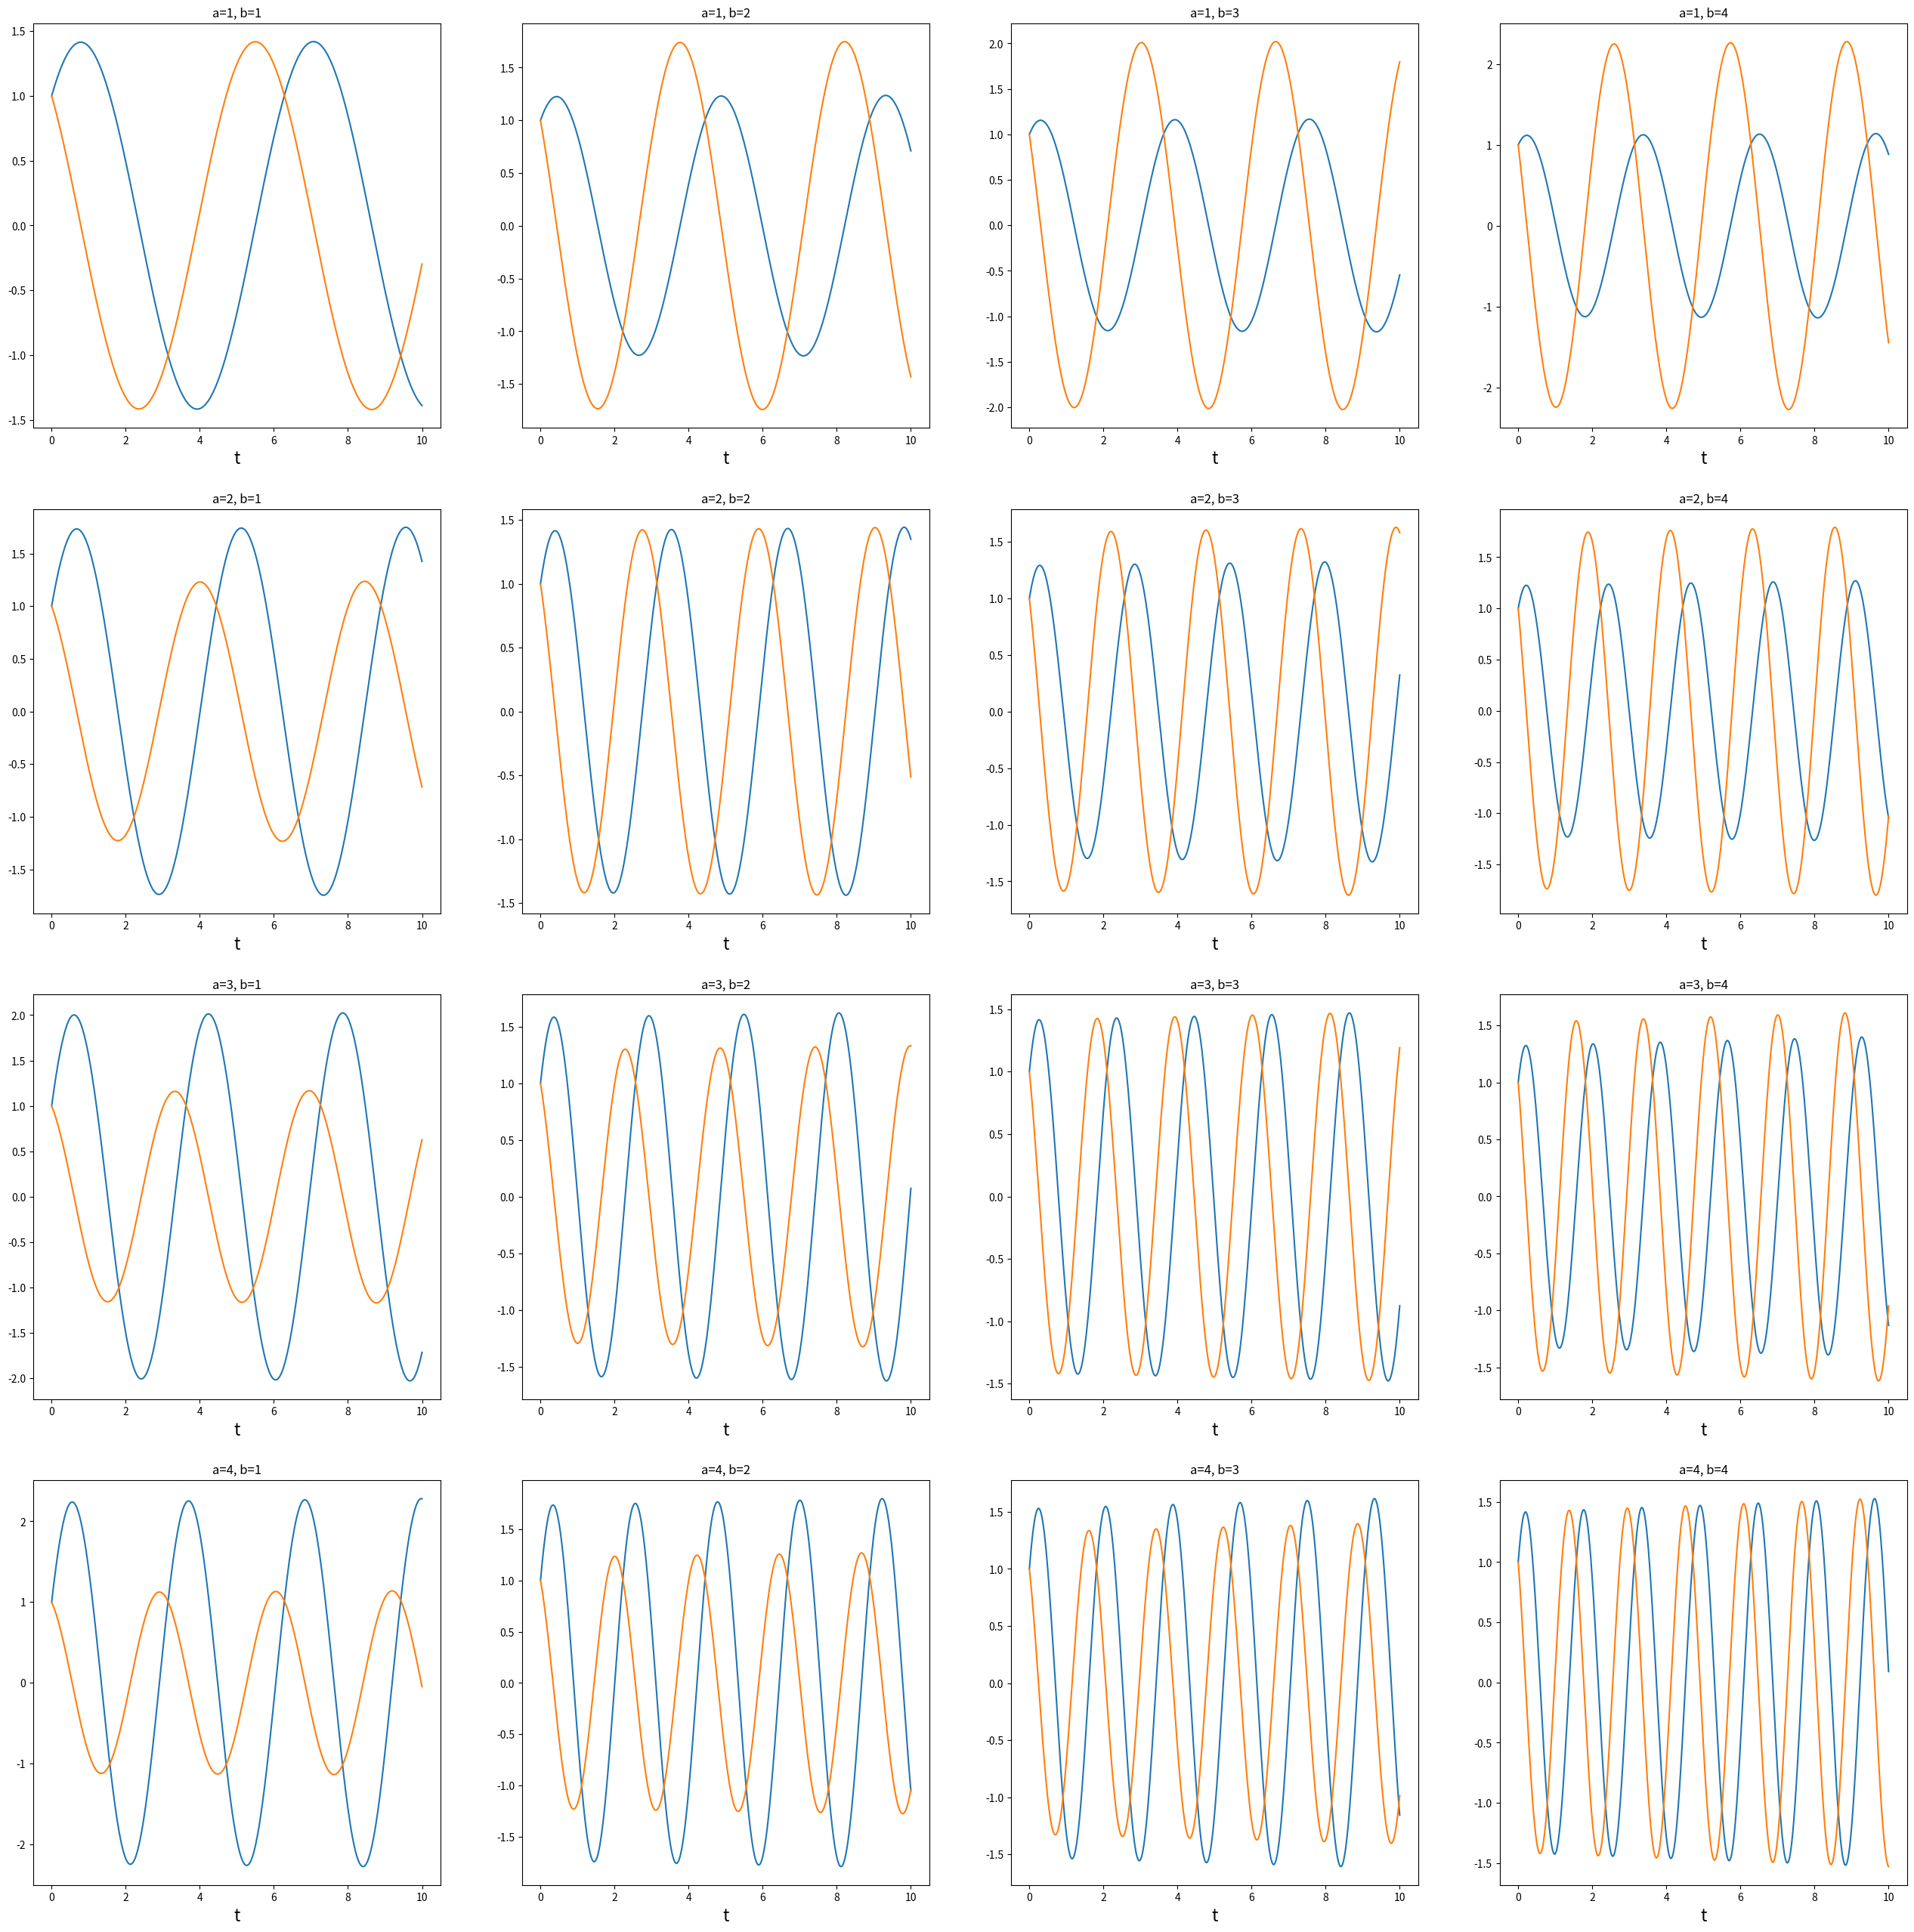
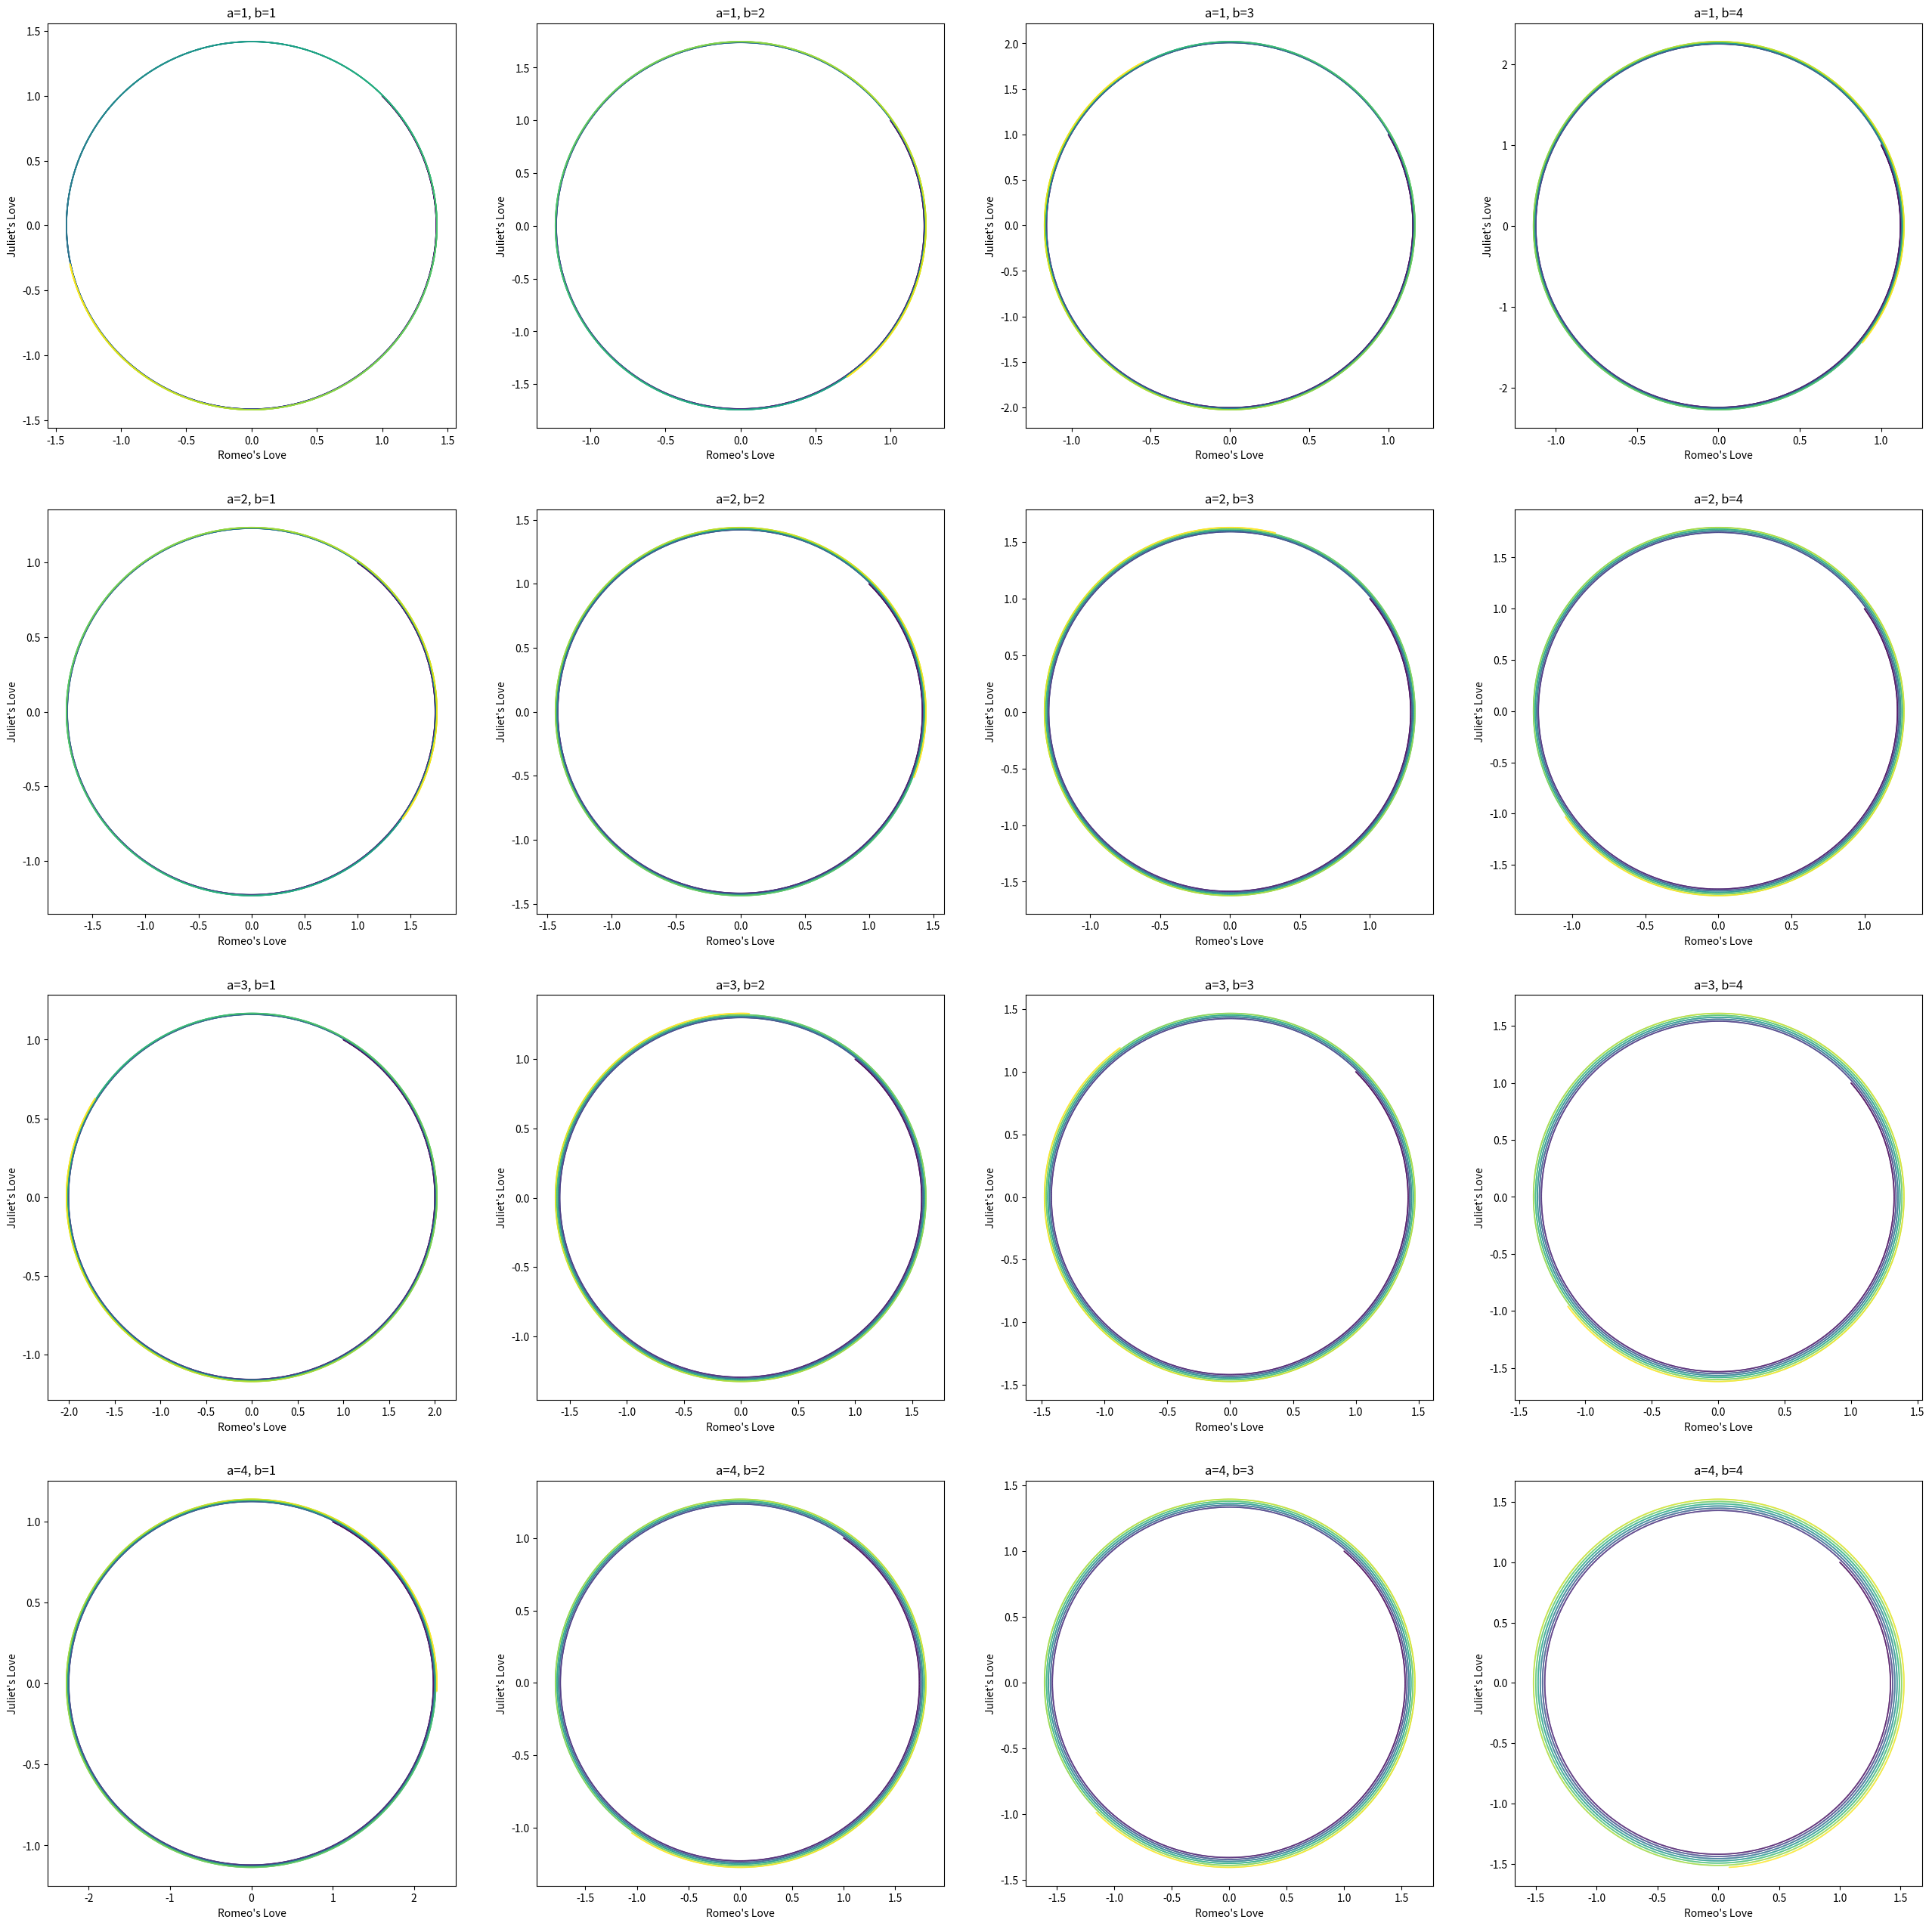

Here is the Python script that generated these plots, in order: (Note: this script raises an exception after producing the figures.)
import numpy as np
import matplotlib.pyplot as plt

def romeo_and_juliet(A, L0, dt, t_max):
    t = np.arange(0, t_max, dt)
    L = np.empty((len(t),2))
    L[0] = L0
    for i in range(len(t)-1):
        L[i+1] = L[i] + (A @ L[i]) * dt
    return t, L

# model params
a_vals = np.arange(1, 5, 1)
b_vals = np.arange(1, 5, 1)

# simulation params
dt = 0.001
t_max = 10

# init
L0 = np.array([1,1])

def plot_trajectory(a_vals, b_vals, dt, t_max, figsize):
    fig= plt.figure(figsize=figsize)
    for i in range(len(a_vals)):
        for j in range(len(b_vals)):
            ax=fig.add_subplot(len(a_vals), len(b_vals), i*len(a_vals)+j+1)
            A = np.array([
                [0,a_vals[i]],
                [-b_vals[j],0]
            ])
            t, L = romeo_and_juliet(A, L0, dt, t_max)
            ax.plot(t, L)
            xlabel=ax.set_xlabel("t",fontsize=16)
            title=ax.set_title("a=" + str(a_vals[i]) + ", b=" + str(b_vals[j]))
            # ax.set_aspect('equal')


plot_trajectory(a_vals, b_vals, dt, t_max, figsize=(32,32))

def plot_phase_space(a_vals, b_vals, dt, t_max, figsize):
    fig= plt.figure(figsize=figsize)
    for i in range(len(a_vals)):
        for j in range(len(b_vals)):
            ax=fig.add_subplot(len(a_vals), len(b_vals), i*len(a_vals)+j+1)
            A = np.array([
                [0,a_vals[i]],
                [-b_vals[j],0]
            ])
            t, L = romeo_and_juliet(A, L0, dt, t_max)
            R = L[:,0]
            J = L[:,1]
            ax.scatter(R, J, c=t, s=0.1)
            ylabel=ax.set_ylabel("Juliet's Love")
            xlabel=ax.set_xlabel("Romeo's Love")
            title=ax.set_title("a=" + str(a_vals[i]) + ", b=" + str(b_vals[j]))
            # ax.set_aspect('equal')

plot_phase_space(a_vals, b_vals, dt, t_max, figsize=(32,32))

def plot_flow_field(a_vals, b_vals, figsize): 
    vals = np.linspace(-2, 2, 10)
    y_vector_field = np.array(np.meshgrid(vals, vals))

    fig = plt.figure(figsize=figsize)
    for i in range(len(a_vals)):
        for j in range(len(b_vals)):
            ax=fig.add_subplot(len(a_vals), len(b_vals), i*len(a_vals)+j+1)
            A = np.array([
                [0,a_vals[i]],
                [-b_vals[j],0]
            ])
            ydot_vector_field = np.inner(y_vector_field.T, A).T

            ax.quiver(*y_vector_field, *ydot_vector_field)
            title=ax.set_title("a=" + str(a_vals[i]) + ", b=" + str(b_vals[j]))
            # ax.gca().set_aspect('equal')

trajectories = np.array([np.zeros(4), np.arange(0, 2, 0.5)]).T
# print(trajectories)
plot_flow_field(a_vals,b_vals, figsize=(32,32), trajectories=trajectories)





def plot_flow_field_sym(a_vals, b_vals, figsize, trajectories=None): 
    vals = np.linspace(-2, 2, 10)
    y_vector_field = np.array(np.meshgrid(vals, vals))

    fig = plt.figure(figsize=figsize)
    for i in range(len(a_vals)):
        for j in range(len(b_vals)):
            ax=fig.add_subplot(len(a_vals), len(b_vals), i*len(a_vals)+j+1)
            A = np.array([
                [a_vals[i], b_vals[j]],
                [b_vals[j],a_vals[i]]
            ])
            ydot_vector_field = np.inner(y_vector_field.T, A).T

            ax.quiver(*y_vector_field, *ydot_vector_field)
            title=ax.set_title("a=d=" + str(a_vals[i]) + ", b=c=" + str(b_vals[j]))

            if trajectories is not None:
                for traj in trajectories:
                    t, L = romeo_and_juliet(A, traj, dt, t_max)
                    R = L[:,0]
                    J = L[:,1]
                    ax.scatter(R, J, c=t, s=0.1)
            # ax.gca().set_aspect('equal')

a_vals = np.arange(-3, -2, 0.2)
b_vals = np.arange(0.5, 1.5, 0.2)
trajectories = np.array([np.zeros(4), np.arange(0, 2, 0.5)]).T
# print(trajectories)
plot_flow_field_sym(a_vals,b_vals, figsize=(32,32), trajectories=trajectories)

def plot_flow_field_2(a_vals, b_vals, figsize, trajectories=None): 
    vals = np.linspace(-2, 2, 10)
    y_vector_field = np.array(np.meshgrid(vals, vals))

    fig = plt.figure(figsize=figsize)
    for i in range(len(a_vals)):
        for j in range(len(b_vals)):
            ax=fig.add_subplot(len(a_vals), len(b_vals), i*len(a_vals)+j+1)
            A = np.array([
                [a_vals[i], b_vals[j]],
                [-b_vals[j],a_vals[i]]
            ])
            ydot_vector_field = np.inner(y_vector_field.T, A).T

            ax.quiver(*y_vector_field, *ydot_vector_field)
            title=ax.set_title("a=" + str(a_vals[i]) + ", b=" + str(b_vals[j]) + 
                               "c=" + str(-b_vals[i]) + "d=" + str(a_vals[i]))

            if trajectories is not None:
                for traj in trajectories:
                    t, L = romeo_and_juliet(A, traj, dt, t_max)
                    R = L[:,0]
                    J = L[:,1]
                    ax.scatter(R, J, c=t, s=0.1)
            # ax.gca().set_aspect('equal')

a_vals = np.arange(-0.75, -0.25, 0.1)
b_vals = np.arange(1, 2, 0.2)
# print(trajectories)
plot_flow_field_2(a_vals,b_vals, figsize=(32,32), trajectories=trajectories)

def plot_flow_field_gen(A_vals, figsize, trajectories=None): 
    vals = np.linspace(-2, 2, 10)
    y_vector_field = np.array(np.meshgrid(vals, vals))

    fig = plt.figure(figsize=figsize)
    for i in range(len(a_vals)):
        ax=fig.add_subplot(A_vals.shape[0], A_vals.shape(2), i*len(a_vals)+j+1)
        A = A_vals[i]
        t_vector_field = np.inner(y_vector_field.T, A).T

        ax.quiver(*y_vector_field, *ydot_vector_field)
        title=ax.set_title("a=" + str(a_vals[i]) + ", b=" + str(b_vals[j]) + 
                            "c=" + str(-b_vals[i]) + "d=" + str(a_vals[i]))

        if trajectories is not None:
            for traj in trajectories:
                t, L = romeo_and_juliet(A, traj, dt, t_max)
                R = L[:,0]
                J = L[:,1]
                ax.scatter(R, J, c=t, s=0.1)
        # ax.gca().set_aspect('equal')